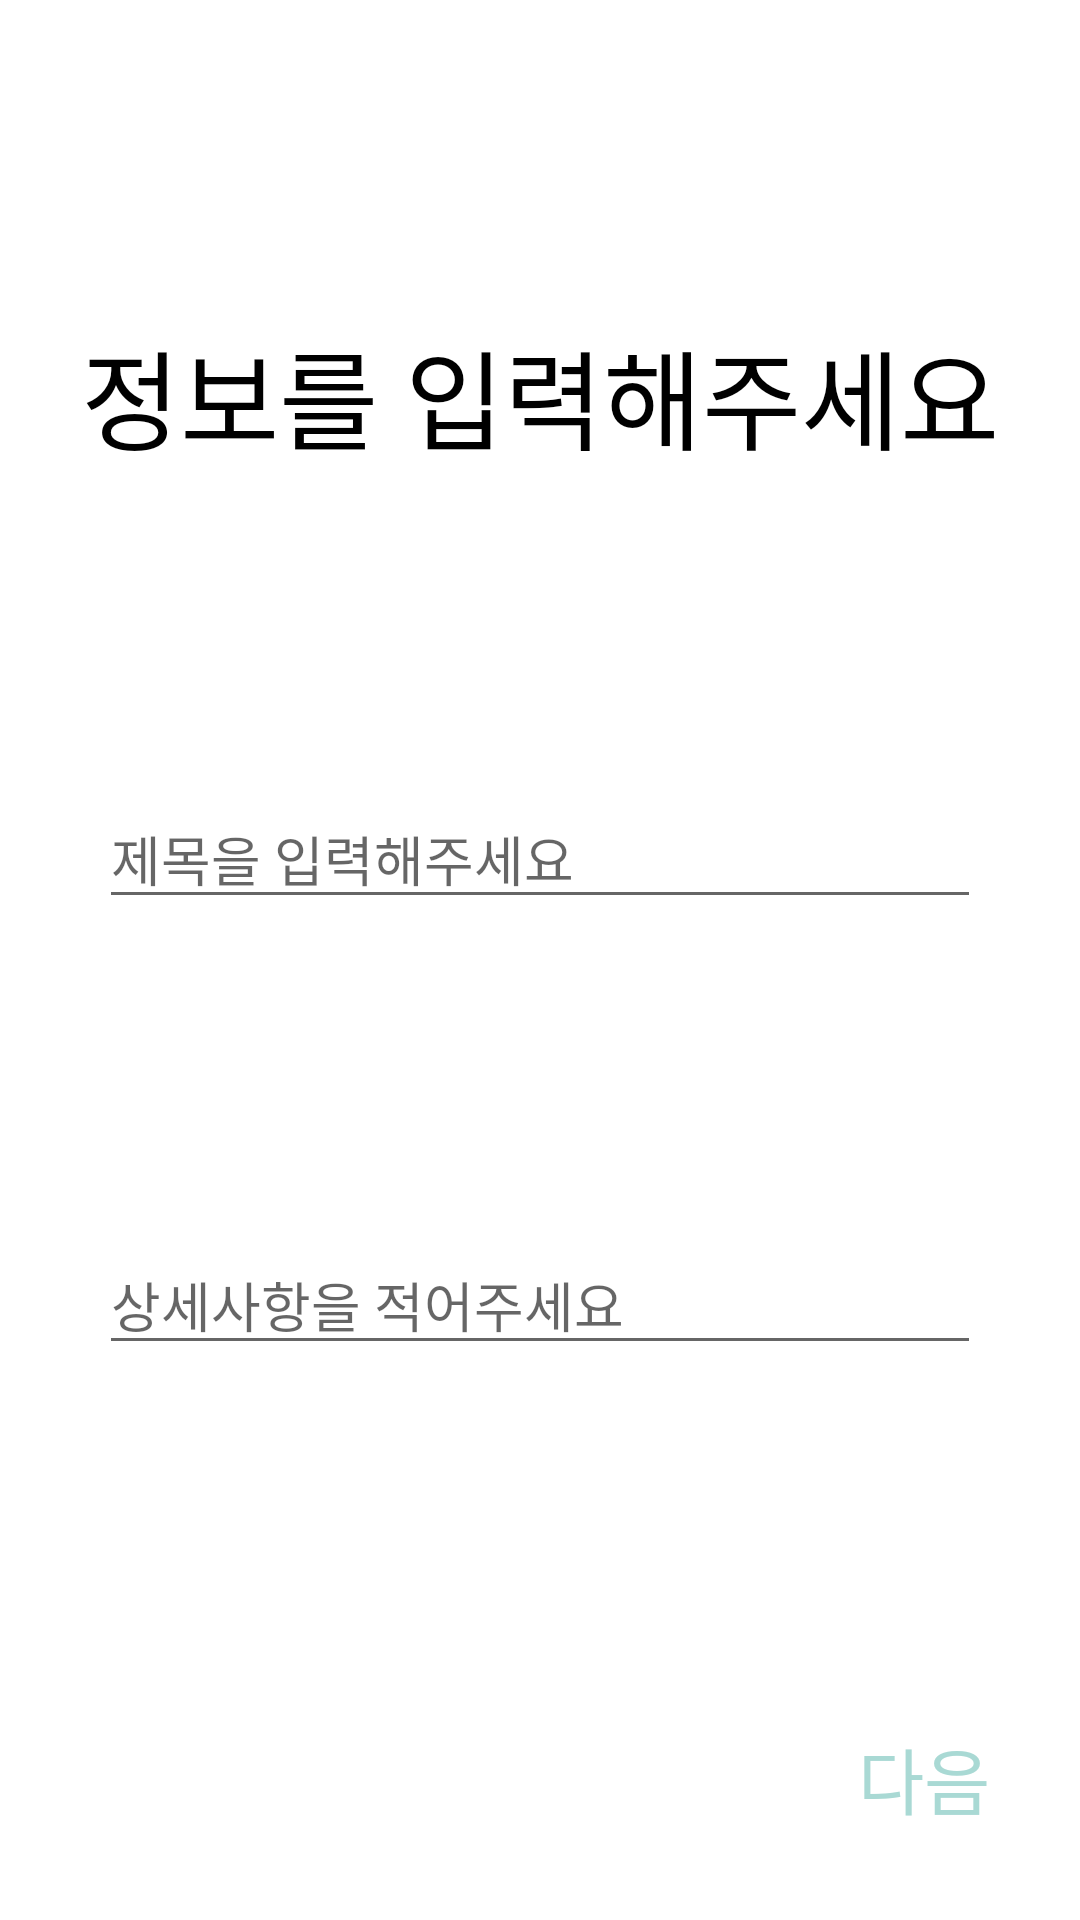

Produce the Android XML layout that renders to this screen, including the resource entries it uses.
<!-- AndroidManifest.xml: application theme Theme.AlarmManager -->
<!-- res/layout/fragment_title.xml -->
<?xml version="1.0" encoding="utf-8"?>
<layout xmlns:android="http://schemas.android.com/apk/res/android"
    xmlns:app="http://schemas.android.com/apk/res-auto"
    xmlns:tools="http://schemas.android.com/tools">

    <androidx.constraintlayout.widget.ConstraintLayout
        android:layout_width="match_parent"
        android:layout_height="match_parent"
        tools:context=".views.TitleFragment">

        <TextView
            android:id="@+id/textView3"
            android:layout_width="wrap_content"
            android:layout_height="wrap_content"
            android:text="@string/title_info"
            android:textColor="@color/black"
            android:textSize="36sp"
            app:layout_constraintBottom_toTopOf="@+id/title"
            app:layout_constraintEnd_toEndOf="parent"
            app:layout_constraintHorizontal_bias="0.5"
            app:layout_constraintStart_toStartOf="parent"
            app:layout_constraintTop_toTopOf="parent" />

        <EditText
            android:id="@+id/title"
            android:layout_width="wrap_content"
            android:layout_height="wrap_content"
            android:ems="14"
            android:hint="@string/title"
            android:inputType="text"
            android:maxLines="1"
            android:maxLength="15"
            app:layout_constraintBottom_toTopOf="@+id/contents"
            app:layout_constraintEnd_toEndOf="parent"
            app:layout_constraintHorizontal_bias="0.5"
            app:layout_constraintStart_toStartOf="parent"
            app:layout_constraintTop_toBottomOf="@+id/textView3"
            tools:ignore="Autofill" />

        <EditText
            android:id="@+id/contents"
            android:layout_width="wrap_content"
            android:layout_height="wrap_content"
            android:ems="14"
            android:maxLines="1"
            android:maxLength="15"
            android:hint="@string/contents"
            android:inputType="text"
            app:layout_constraintBottom_toTopOf="@+id/next"
            app:layout_constraintEnd_toEndOf="parent"
            app:layout_constraintHorizontal_bias="0.5"
            app:layout_constraintStart_toStartOf="parent"
            app:layout_constraintTop_toBottomOf="@+id/title"
            tools:ignore="Autofill" />

        <TextView
            android:id="@+id/next"
            android:layout_width="wrap_content"
            android:layout_height="wrap_content"
            android:layout_margin="15dp"
            android:padding="15dp"
            android:text="@string/next"
            android:textColor="@color/aqua"
            android:textSize="24sp"
            app:layout_constraintBottom_toBottomOf="parent"
            app:layout_constraintEnd_toEndOf="parent" />

    </androidx.constraintlayout.widget.ConstraintLayout>
</layout>
<!-- resources referenced by this layout -->
<resources>
  <color name="aqua">#A9D9D4</color>
  <color name="black">#FF000000</color>
  <string name="contents">상세사항을 적어주세요</string>
  <string name="next">다음</string>
  <string name="title">제목을 입력해주세요</string>
  <string name="title_info">정보를 입력해주세요</string>
  <style name="Theme.AlarmManager" parent="Theme.MaterialComponents.DayNight.NoActionBar">
          
          <item name="colorPrimary">@color/yellow</item>
          <item name="colorPrimaryVariant">@color/white_brown</item>
          <item name="colorOnPrimary">@color/white</item>
          
          <item name="colorSecondary">@color/aqua</item>
          <item name="colorSecondaryVariant">@color/aqua</item>
          <item name="colorOnSecondary">@color/white</item>
          
          <item name="android:windowDrawsSystemBarBackgrounds">true</item>
          <item name="android:statusBarColor">@color/transparent</item>
          <item name="android:windowTranslucentStatus">true</item>
      </style>
  <color name="yellow">#F2D272</color>
  <color name="white_brown">#F2C1AE</color>
  <color name="white">#FFFFFFFF</color>
  <color name="transparent">#00000000</color>
</resources>
